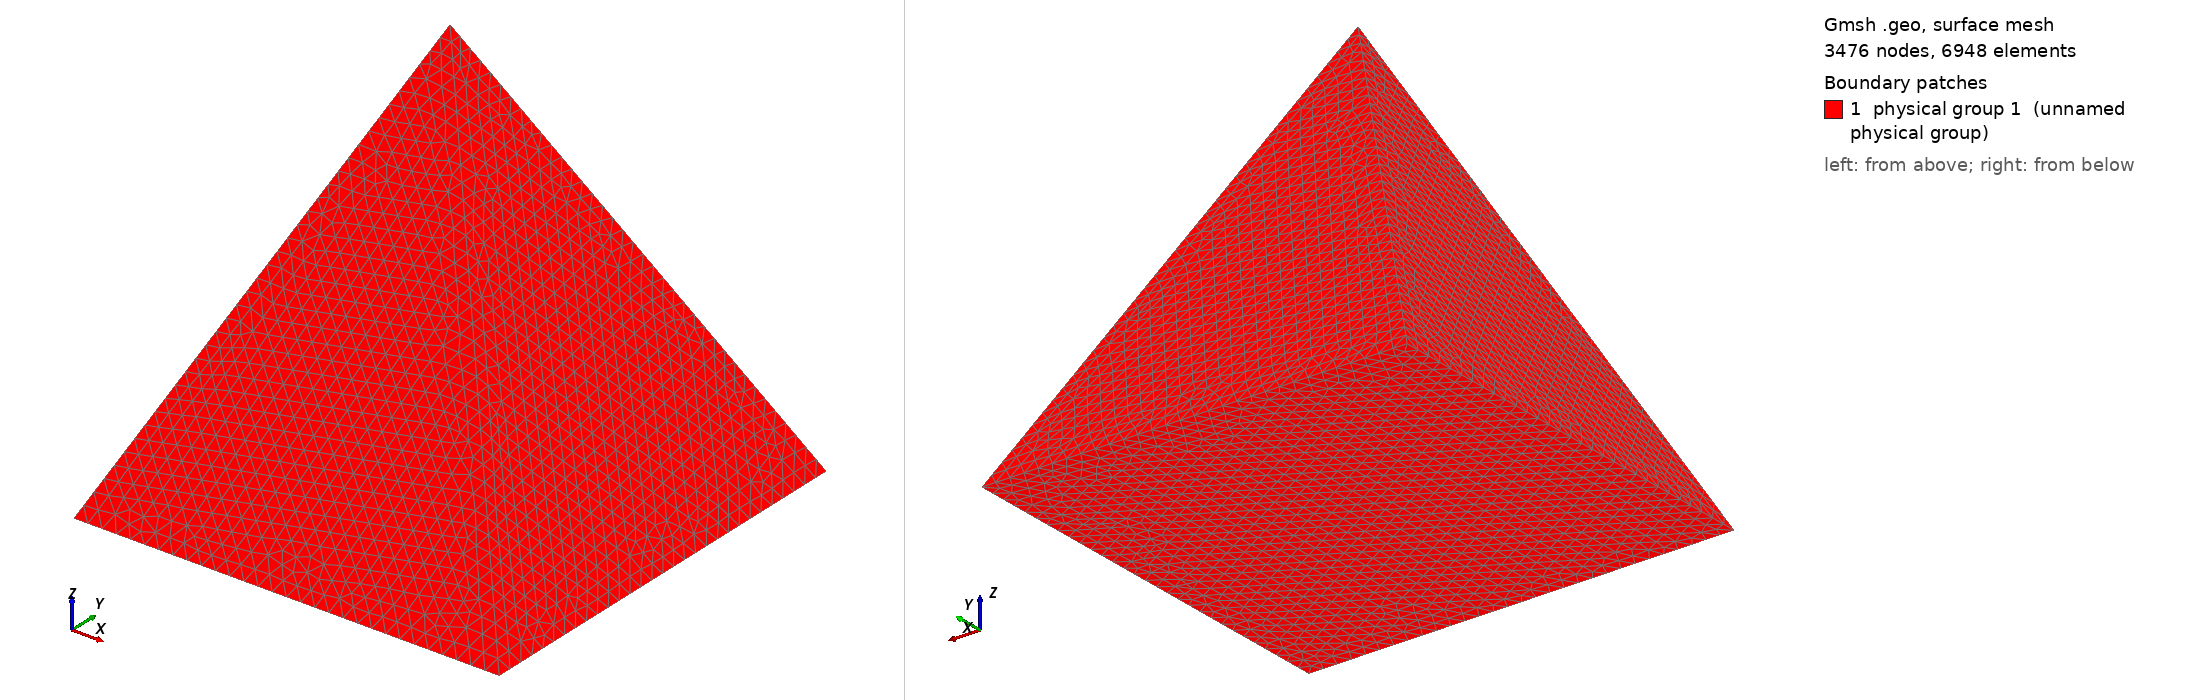

Gmsh geometry script, surface-meshed: 3476 nodes, 6948 surface elements. Boundary patches (legend numbers): 1 physical group 1 (unnamed physical group). Left view from above one corner, right view from below the opposite corner. Legend entries are the model's physical surfaces. The drawing asked Gmsh for element sizes between 1% and 20% of the model's largest extent; the script's own settings can give other sizes.

=== pyramid_0_05.geo (drawn) ===
Point(1) = {0.5, 0.5, 1, 0.05};
Point(2) = {-0.25, -0.25, -0.5, 0.05};
Point(3) = {1.25, -0.25, -0.5, 0.05};
Point(4) = {1.25, 1.25, -0.5, 0.05};
Point(5) = {-0.25, 1.25, -0.5, 0.05};
Line(1) = {1, 5};
Line(2) = {5, 2};
Line(3) = {2, 3};
Line(4) = {3, 4};
Line(5) = {4, 1};
Line(6) = {5, 4};
Line(7) = {1, 3};
Line(8) = {1, 2};
Line Loop(9) = {1, 6, 5};
Plane Surface(10) = {9};
Line Loop(11) = {5, 7, 4};
Plane Surface(12) = {11};
Line Loop(13) = {7, -3, -8};
Plane Surface(14) = {13};
Line Loop(15) = {8, -2, -1};
Plane Surface(16) = {15};
Line Loop(17) = {3, 4, -6, 2};
Plane Surface(18) = {17};
Surface Loop(19) = {14, 12, 10, 16, 18};
Volume(20) = {19};
Physical Surface(1) = {14, 12, 10, 18, 16};
Physical Volume(2) = {20};
